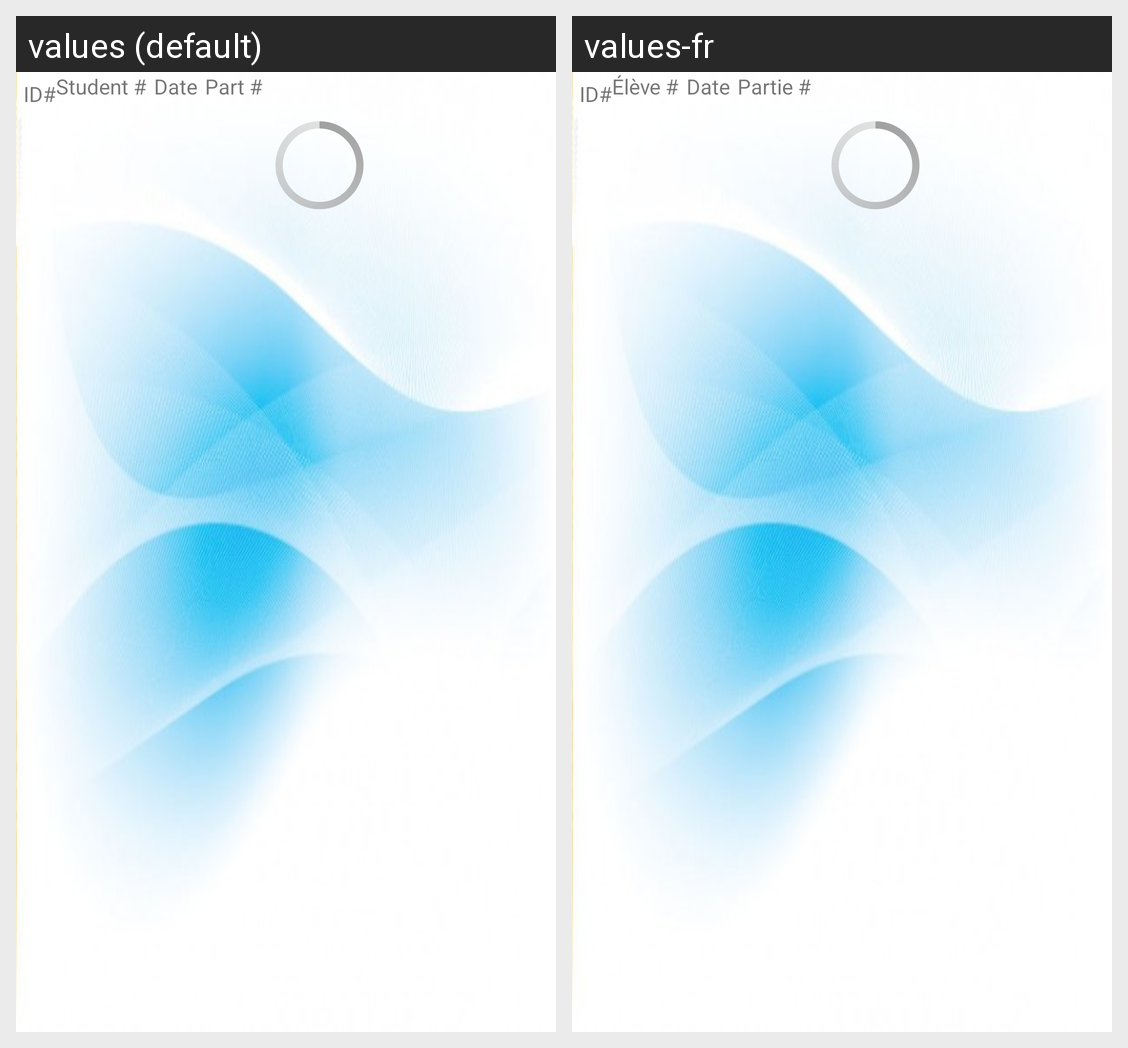

Locale-by-locale string values for the Android screen shown in this grid:
Android screen res/layout/content_database_viewer.xml rendered under 2 locales, left to right: values (default), values-fr. Device: Nexus 5 (rendered at 1080×1920; each locale shown at half size, 540×960, under a caption strip naming it); theme AppTheme.
Strings drawn on this screen, with the default value and each locale's value (text and hints the layout hard-codes, and strings that could not be matched under every locale, appear in the picture but are not listed):

tv_id
  values: ID#
  values-fr: ID#

tv_student_num
  values: Student #
  values-fr: Élève #

tv_date
  values: Date
  values-fr: Date

tv_part_num
  values: Part #
  values-fr: Partie #
